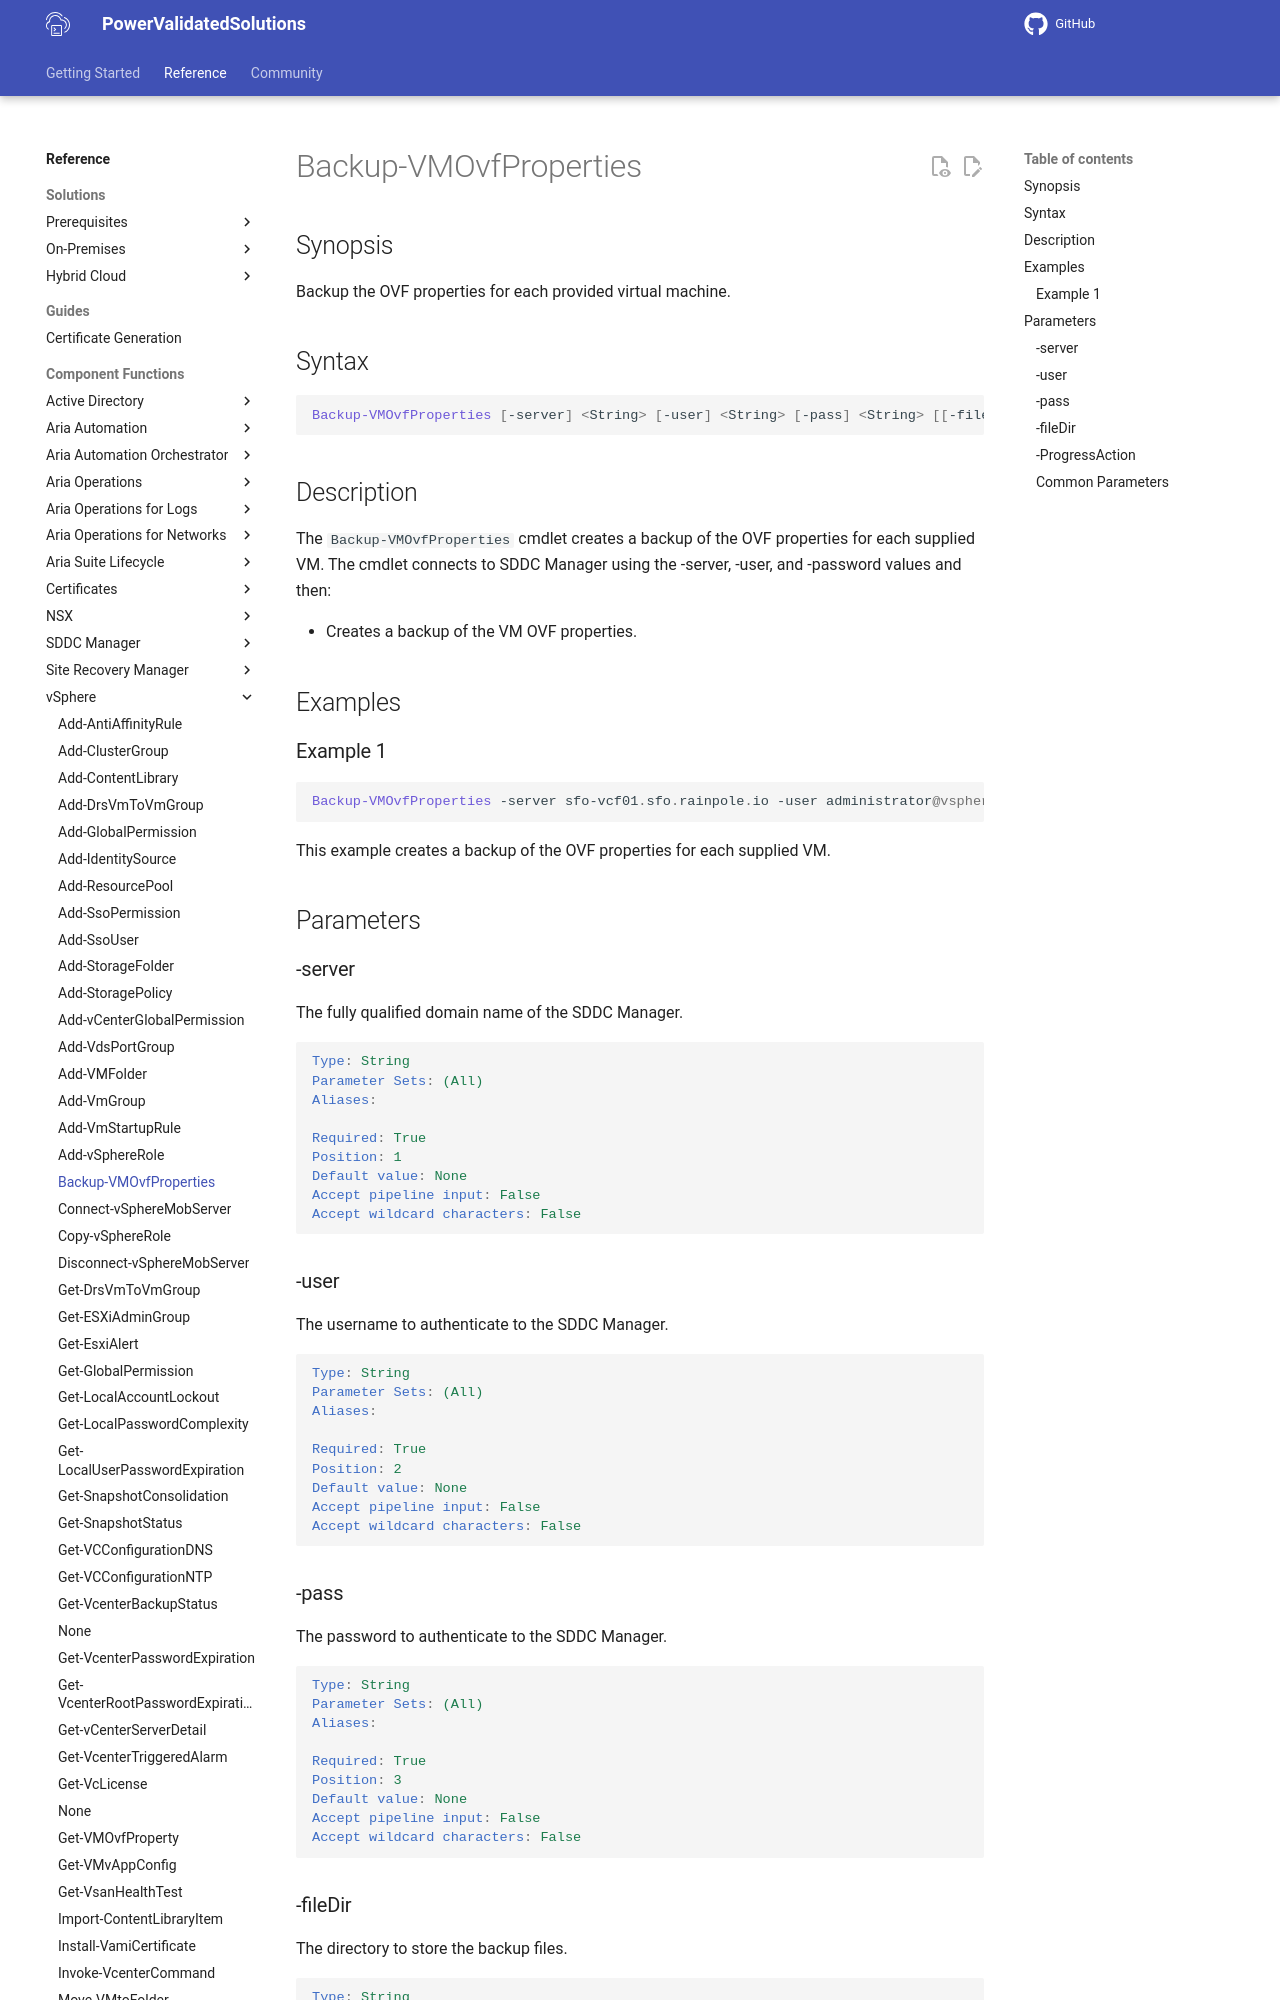

repository: vmware/power-validated-solutions-for-cloud-foundation · page: documentation/functions/vsphere/Backup-VMOvfProperties/index.html · generator: mkdocs

# Backup-VMOvfProperties

## Synopsis

Backup the OVF properties for each provided virtual machine.

## Syntax

```powershell
Backup-VMOvfProperties [-server] <String> [-user] <String> [-pass] <String> [[-fileDir] <String>] [-ProgressAction <ActionPreference>] [<CommonParameters>]
```

## Description

The `Backup-VMOvfProperties` cmdlet creates a backup of the OVF properties for each supplied VM.
The cmdlet connects to SDDC Manager using the -server, -user, and -password values and then:

- Creates a backup of the VM OVF properties.

## Examples

### Example 1

```powershell
Backup-VMOvfProperties -server sfo-vcf01.sfo.rainpole.io -user administrator@vsphere.local -pass VMw@re1!
```

This example creates a backup of the OVF properties for each supplied VM.

## Parameters

### -server

The fully qualified domain name of the SDDC Manager.

```yaml
Type: String
Parameter Sets: (All)
Aliases:

Required: True
Position: 1
Default value: None
Accept pipeline input: False
Accept wildcard characters: False
```

### -user

The username to authenticate to the SDDC Manager.

```yaml
Type: String
Parameter Sets: (All)
Aliases:

Required: True
Position: 2
Default value: None
Accept pipeline input: False
Accept wildcard characters: False
```
